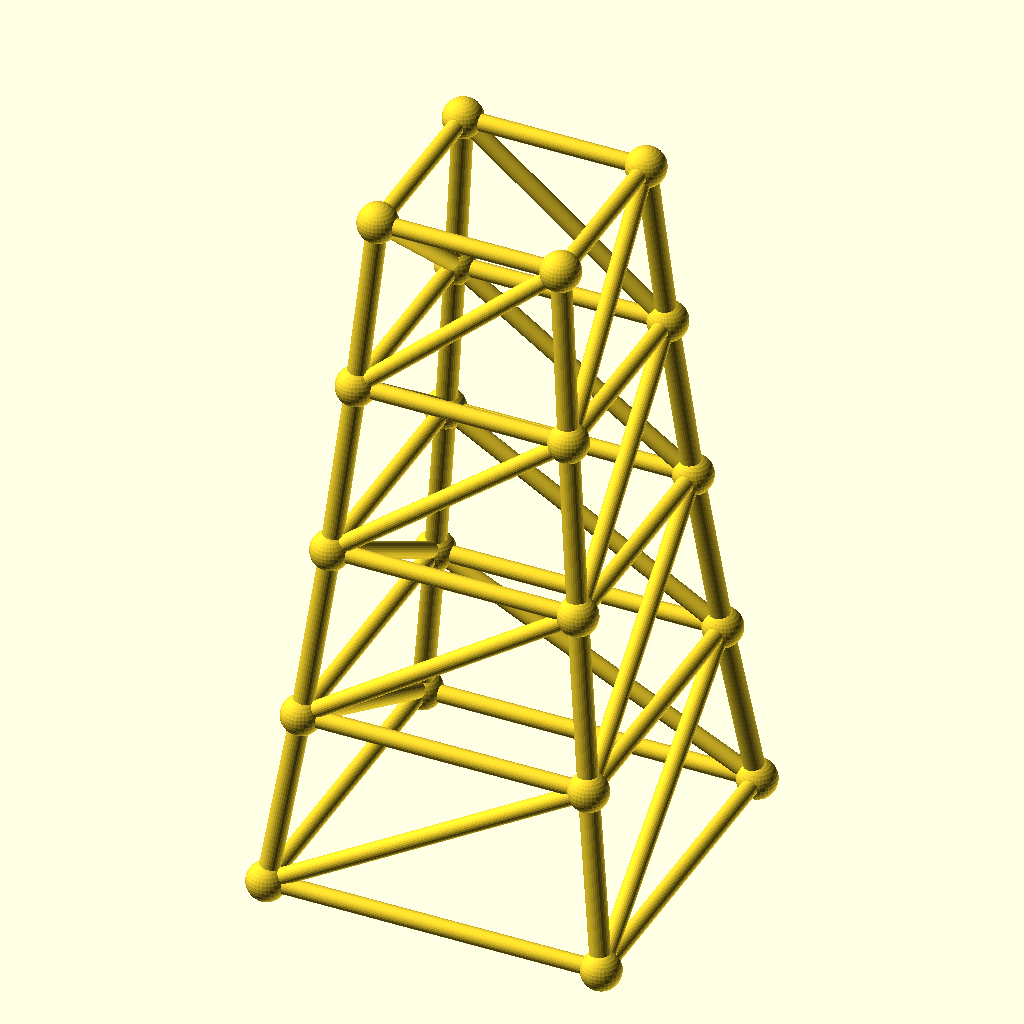
Cell 1: rendered with the file's own defaults.
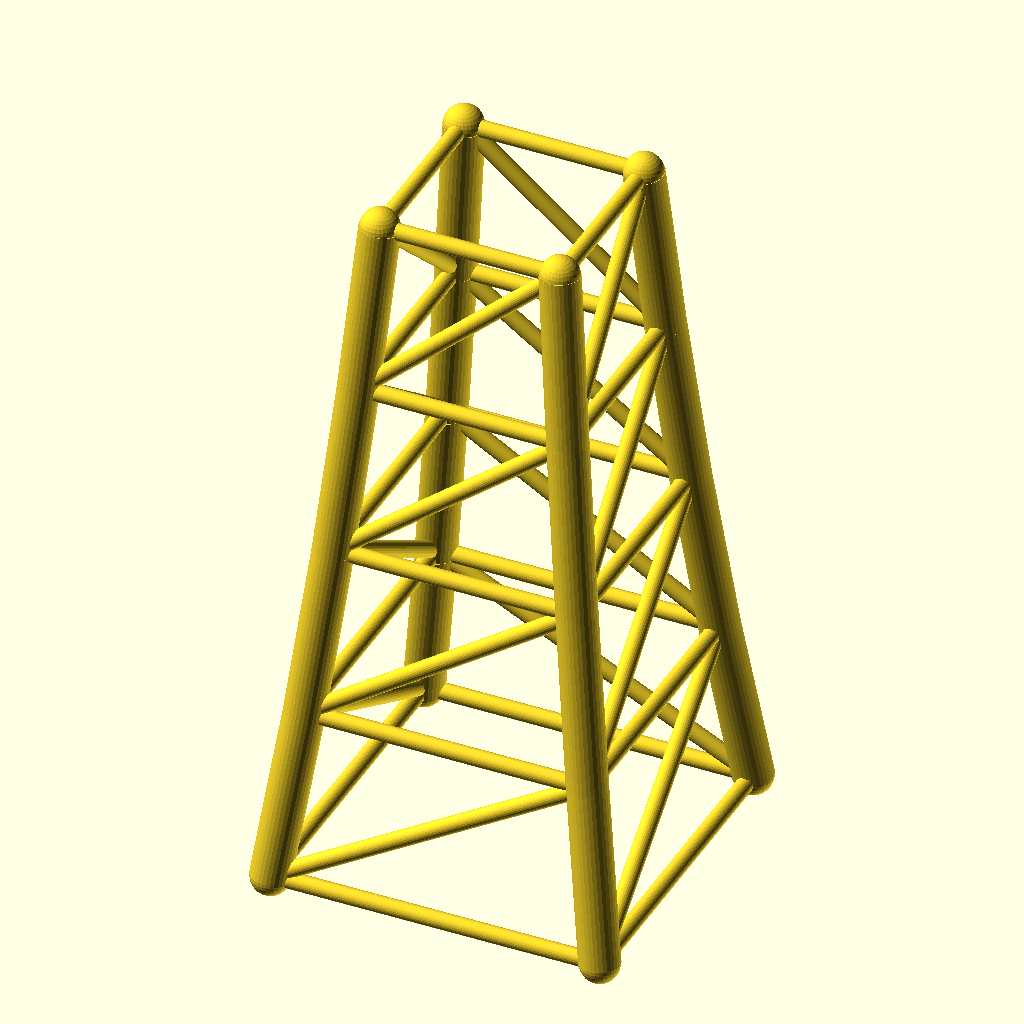
Cell 2 — chord_r set to 4.8, the other parameters unchanged.
The same orthographic view direction (rotation 55°, 0°, 25°; colour scheme Cornfield) for every cell, with the view re-fitted per cell, so scale and position can differ between cells.
OpenSCAD source file optional_data/data/gen3/steptowers/part_0005.scad:
$fn = 32;

// ----------------------------------------------------------------------
// Stepped tower: 80 mm base, 4 tiers to 168 mm
// ----------------------------------------------------------------------

// --- parameters (mm) ---
tiers = 4;                // number of tiers
tier_h = 42;              // tier height
base_w = 80;              // bottom footprint width
taper = 0.86;             // footprint shrink per tier
chord_r = 2.4;            // leg radius
diag_r = 2;               // brace radius
joint_r = 4.69;           // joint ball radius

cx = [-1, 1, 1, -1];
cy = [-1, -1, 1, 1];
widths = [80, 68.8, 59.17, 50.88, 43.76];
heights = [0, 42, 84, 126, 168];

module member(a, b, r) {
  /* rod: cylinder from joint a to joint b */
  d = b - a;
  length = norm(d);
  translate(a) rotate([0, acos(d[2] / length), atan2(d[1], d[0])])
    cylinder(h = length, r = r);
}

module joint(p, r) {
  /* ball at the joint centre */
  translate(p) sphere(r = r);
}

/* legs */
for (l = [0 : tiers - 1]) {
  for (c = [0 : 3]) {
    member([cx[c] * widths[l] / 2, cy[c] * widths[l] / 2, heights[l]], [cx[c] * widths[l + 1] / 2, cy[c] * widths[l + 1] / 2, heights[l + 1]], chord_r);
  }
}
/* ring at every level */
for (l = [0 : tiers]) {
  member([cx[0] * widths[l] / 2, cy[0] * widths[l] / 2, heights[l]], [cx[1] * widths[l] / 2, cy[1] * widths[l] / 2, heights[l]], diag_r);
  member([cx[1] * widths[l] / 2, cy[1] * widths[l] / 2, heights[l]], [cx[2] * widths[l] / 2, cy[2] * widths[l] / 2, heights[l]], diag_r);
  member([cx[2] * widths[l] / 2, cy[2] * widths[l] / 2, heights[l]], [cx[3] * widths[l] / 2, cy[3] * widths[l] / 2, heights[l]], diag_r);
  member([cx[3] * widths[l] / 2, cy[3] * widths[l] / 2, heights[l]], [cx[0] * widths[l] / 2, cy[0] * widths[l] / 2, heights[l]], diag_r);
}
/* face crosses, one X per face per tier */
for (l = [0 : tiers - 1]) {
  member([cx[0] * widths[l] / 2, cy[0] * widths[l] / 2, heights[l]], [cx[1] * widths[l + 1] / 2, cy[1] * widths[l + 1] / 2, heights[l + 1]], diag_r);
  member([cx[1] * widths[l] / 2, cy[1] * widths[l] / 2, heights[l]], [cx[2] * widths[l + 1] / 2, cy[2] * widths[l + 1] / 2, heights[l + 1]], diag_r);
  member([cx[2] * widths[l] / 2, cy[2] * widths[l] / 2, heights[l]], [cx[3] * widths[l + 1] / 2, cy[3] * widths[l + 1] / 2, heights[l + 1]], diag_r);
  member([cx[3] * widths[l] / 2, cy[3] * widths[l] / 2, heights[l]], [cx[0] * widths[l + 1] / 2, cy[0] * widths[l + 1] / 2, heights[l + 1]], diag_r);
}
/* joint balls */
for (l = [0 : tiers]) {
  for (c = [0 : 3]) joint([cx[c] * widths[l] / 2, cy[c] * widths[l] / 2, heights[l]], joint_r);
}
Customizer parameters (derived from the source; name, type, default, range or options):
tiers: number, default 4
tier_h: number, default 42
base_w: number, default 80
taper: number, default 0.86
chord_r: number, default 2.4
diag_r: number, default 2
joint_r: number, default 4.69
cx: vector, default [-1, 1, 1, -1]
cy: vector, default [-1, -1, 1, 1]
